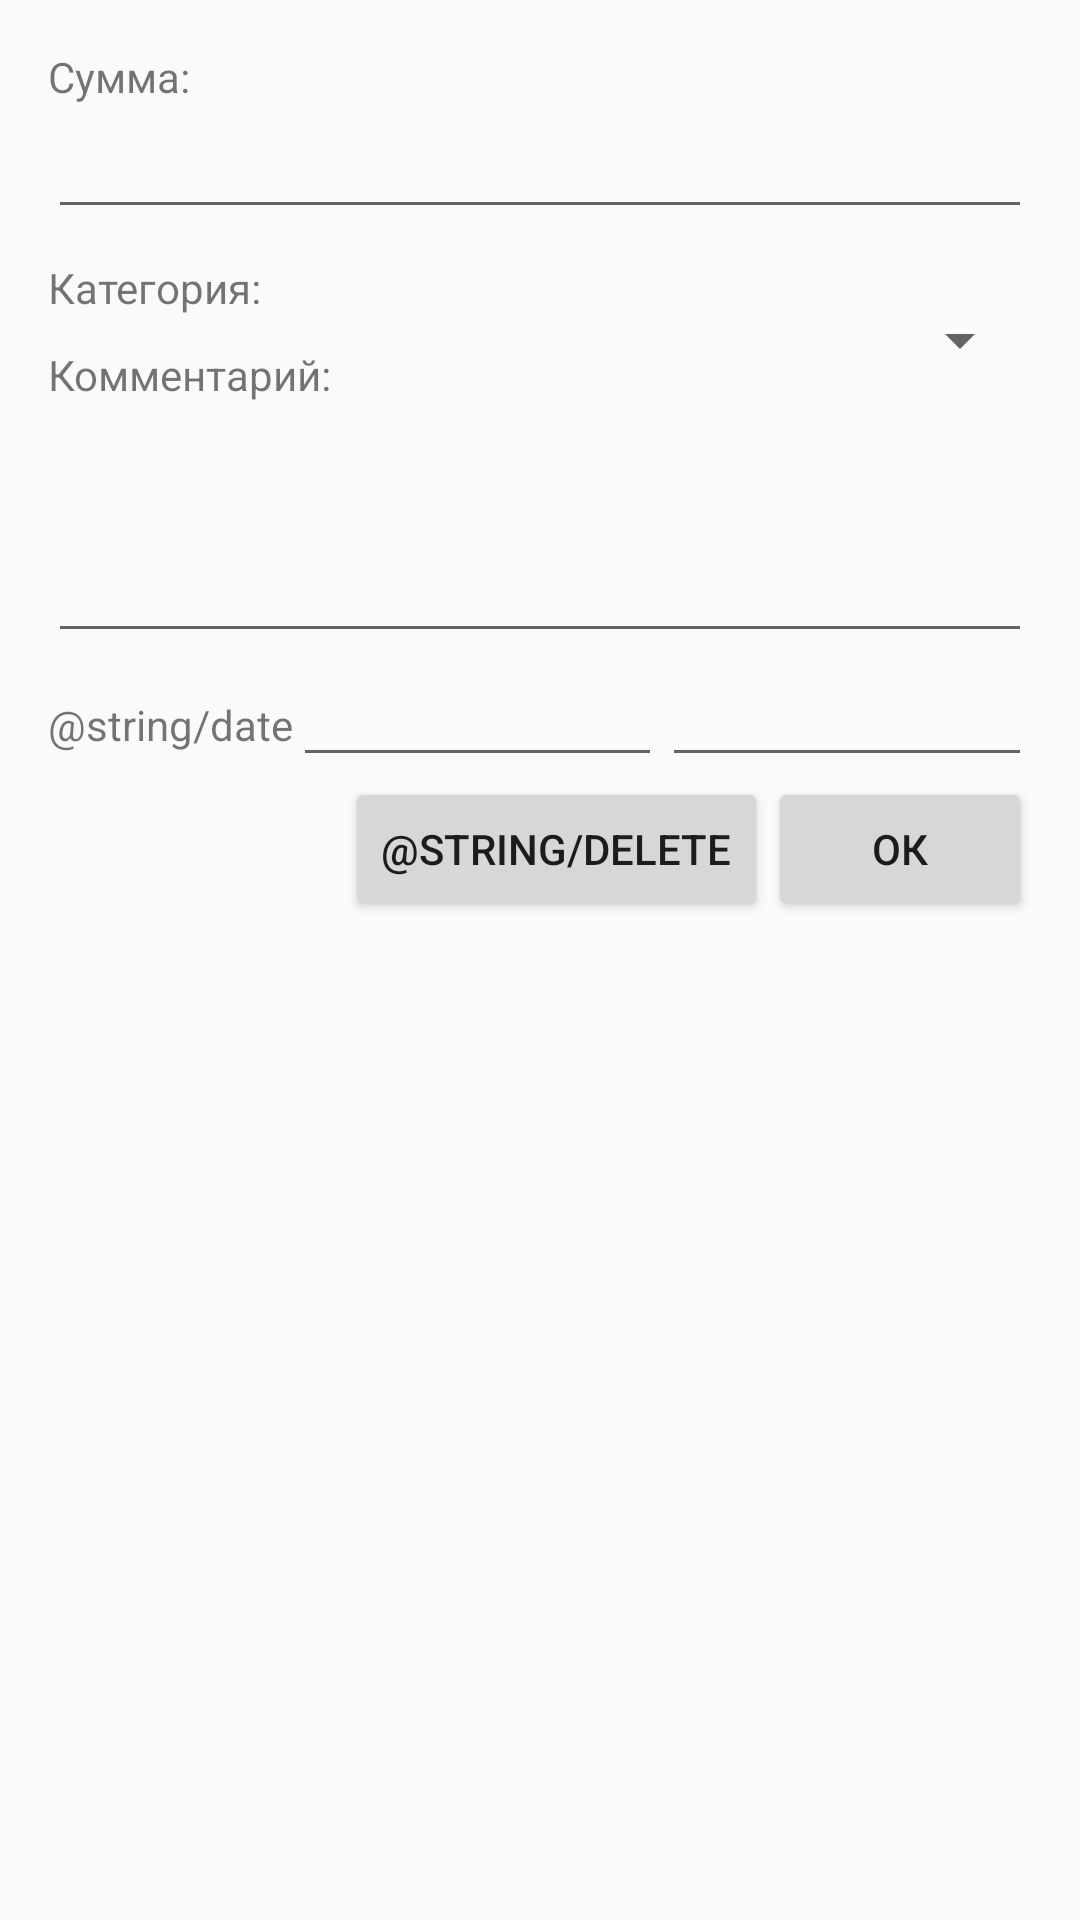

The Android layout XML behind this screen, and the referenced resources:
<!-- AndroidManifest.xml: application theme AppTheme -->
<!-- res/layout/activity_enter_sum.xml -->
<?xml version="1.0" encoding="utf-8"?>
<RelativeLayout xmlns:android="http://schemas.android.com/apk/res/android"
    xmlns:tools="http://schemas.android.com/tools"
    android:id="@+id/activity_enter_sum"
    android:layout_width="match_parent"
    android:layout_height="match_parent"
    android:paddingBottom="@dimen/activity_vertical_margin"
    android:paddingLeft="@dimen/activity_horizontal_margin"
    android:paddingRight="@dimen/activity_horizontal_margin"
    android:paddingTop="@dimen/activity_vertical_margin"
    tools:context="ru.jdev.q5.EnterSumActivity">

    <TextView
        android:id="@+id/sum_label"
        android:layout_width="match_parent"
        android:layout_height="wrap_content"
        android:labelFor="@+id/sum_input"
        android:text="@string/sum" />

    <EditText
        android:id="@+id/sum_input"
        android:layout_width="match_parent"
        android:layout_height="wrap_content"
        android:layout_below="@id/sum_label"
        android:inputType="numberDecimal"
        android:windowSoftInputMode="stateVisible" />

    <TextView
        android:id="@+id/category_label"
        android:layout_width="wrap_content"
        android:layout_height="wrap_content"
        android:layout_below="@+id/sum_input"
        android:labelFor="@+id/category_input"
        android:layout_marginTop="10dp"
        android:text="Категория:" />

    <Spinner
        android:id="@+id/category_input"
        android:layout_width="match_parent"
        android:layout_height="wrap_content"
        android:layout_alignParentEnd="true"
        android:layout_toRightOf="@+id/category_label"
        android:layout_alignBaseline="@id/category_label"
        android:paddingBottom="5dp"
        android:paddingTop="10dp" />

    <TextView
        android:id="@+id/comment_label"
        android:layout_width="match_parent"
        android:layout_height="wrap_content"
        android:layout_below="@id/category_label"
        android:labelFor="@+id/comment_input"
        android:layout_marginTop="10dp"
        android:text="@string/comment" />

    <EditText
        android:id="@+id/comment_input"
        android:layout_width="match_parent"
        android:layout_height="wrap_content"
        android:layout_below="@id/comment_label"
        android:maxLines="3"
        android:minLines="3"
        android:windowSoftInputMode="stateVisible" />

    <LinearLayout
        android:id="@+id/datetime_line"
        android:layout_alignParentEnd="true"
        android:layout_below="@+id/comment_input"
        android:layout_width="match_parent"
        android:layout_height="wrap_content">

        <TextView
            android:id="@+id/date_label"
            android:layout_width="wrap_content"
            android:layout_height="wrap_content"
            android:labelFor="@+id/date_input"
            android:text="@string/date" />
        <EditText
            android:id="@+id/date_input"
            android:layout_width="0dp"
            android:layout_weight="1"
            android:layout_height="wrap_content"
            android:inputType="date"
            android:maxLines="1"
            android:minLines="1"
            android:windowSoftInputMode="stateVisible" />

        <EditText
            android:id="@+id/time_input"
            android:layout_width="0dp"
            android:layout_weight="1"
            android:layout_height="wrap_content"
            android:inputType="time"
            android:maxLines="1"
            android:minLines="1"
            android:windowSoftInputMode="stateVisible" />
    </LinearLayout>

    <Button
        android:id="@+id/save_sum_button"
        android:layout_width="wrap_content"
        android:layout_height="wrap_content"
        android:layout_alignRight="@id/sum_input"
        android:layout_below="@id/datetime_line"
        android:text="@string/ok" />

    <Button
            android:id="@+id/delete_trx_button"
            android:layout_width="wrap_content"
            android:layout_height="wrap_content"
            android:layout_toLeftOf="@id/save_sum_button"
            android:layout_below="@id/datetime_line"
            android:text="@string/delete" />

</RelativeLayout>
<!-- resources referenced by this layout -->
<resources>
  <dimen name="activity_horizontal_margin">16dp</dimen>
  <dimen name="activity_vertical_margin">16dp</dimen>
  <string name="comment">Комментарий:</string>
  <string name="ok">Ок</string>
  <string name="sum">Сумма:</string>
  <style name="AppTheme" parent="Theme.AppCompat.Light.DarkActionBar">
          
          <item name="colorPrimary">@color/colorPrimary</item>
          <item name="colorPrimaryDark">@color/colorPrimaryDark</item>
          <item name="colorAccent">@color/colorAccent</item>
      </style>
  <!-- not gathered from this repository: default colours our renderer supplied (Android Studio template values) -->
  <color name="colorPrimary">#FF6200EE</color>
  <color name="colorPrimaryDark">#FF3700B3</color>
  <color name="colorAccent">#FF03DAC5</color>
</resources>
